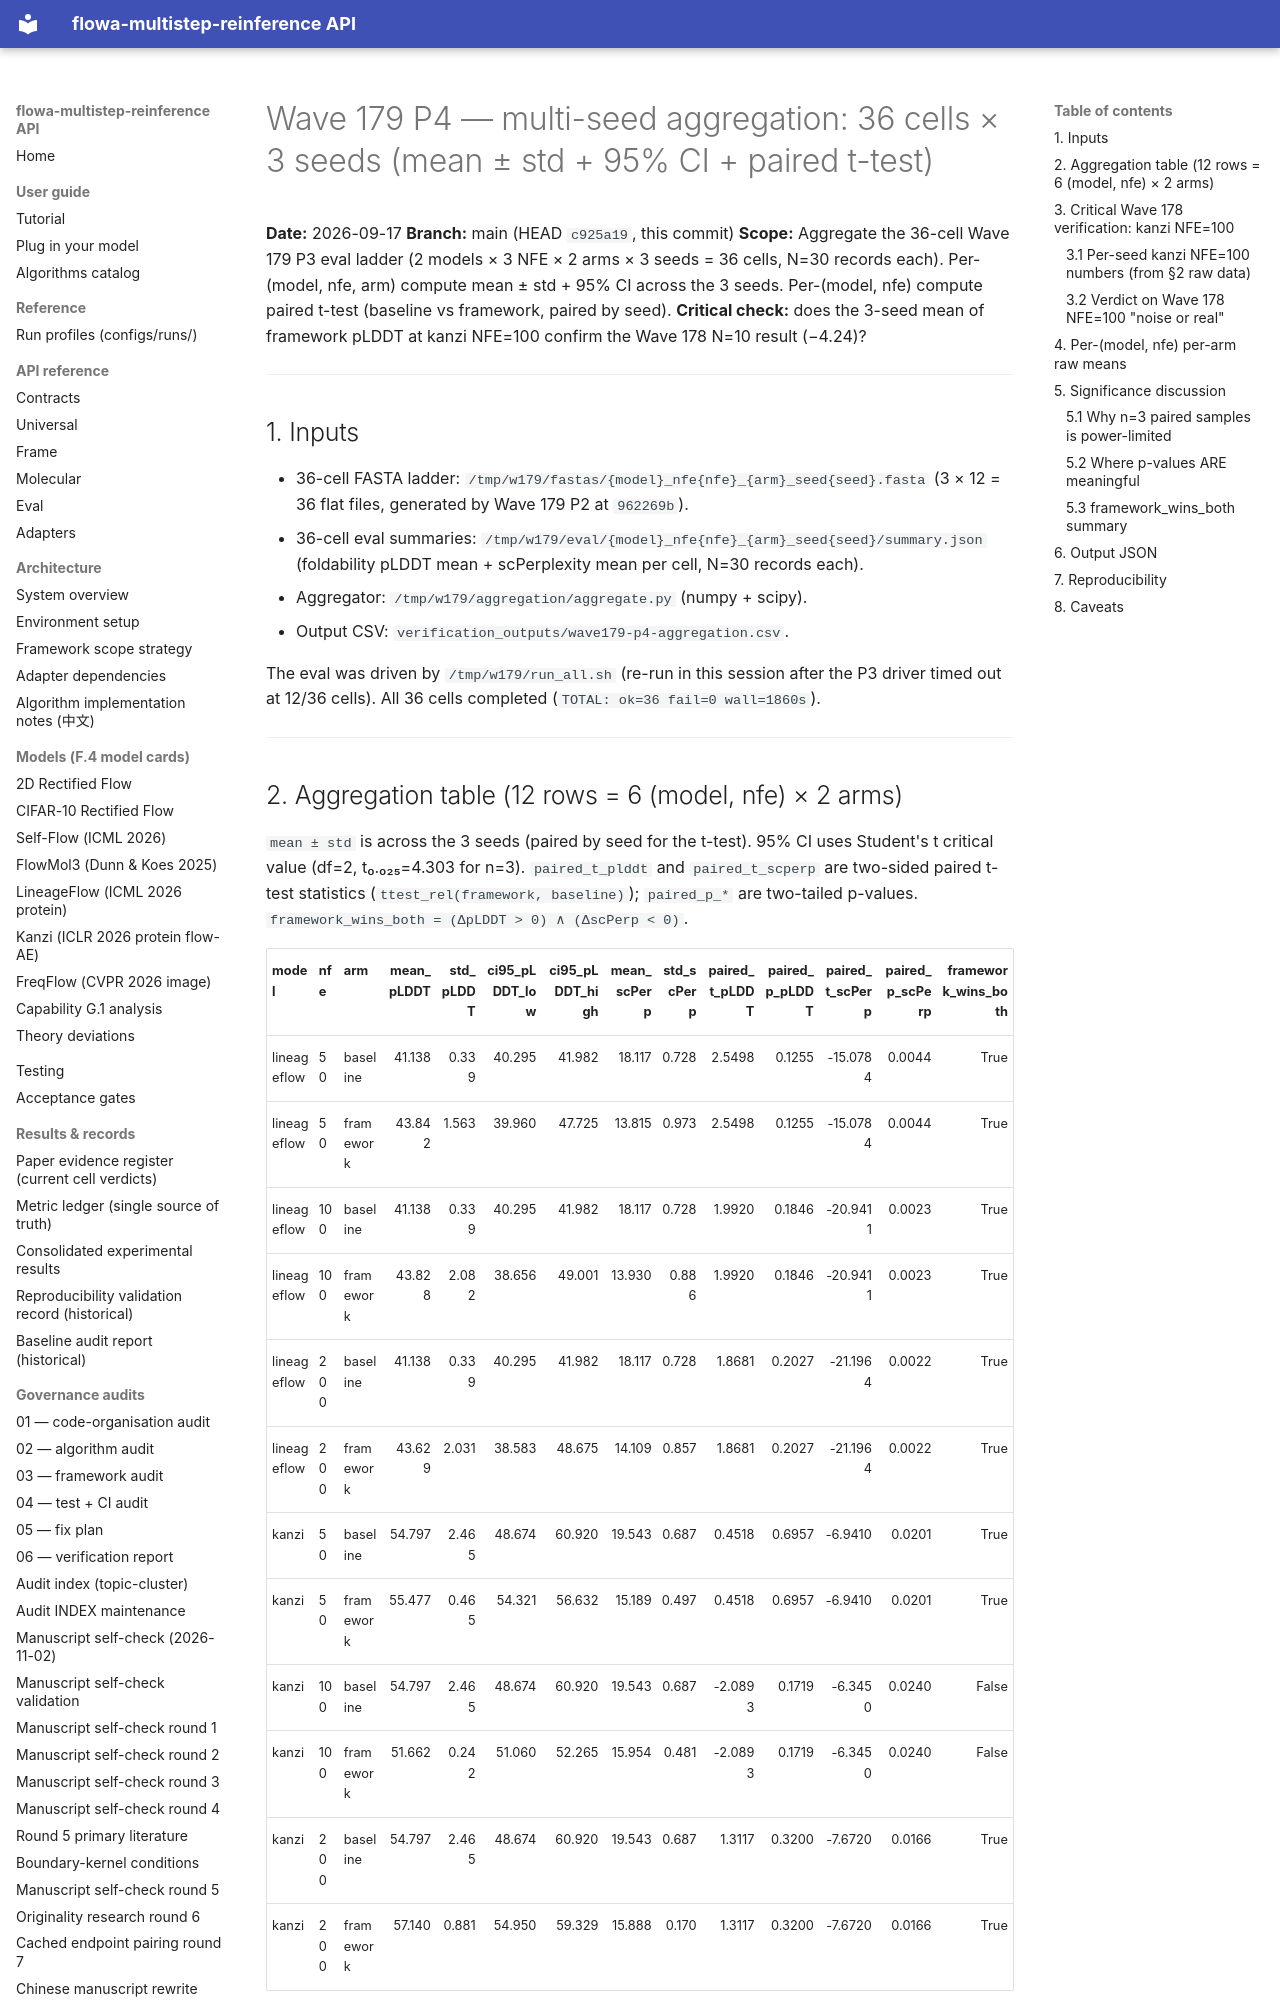

repository: silverenternal/flowa-multistep-reinference · page: audit/sweep_eval/p4-aggregate/index.html · generator: mkdocs

# Wave 179 P4 — multi-seed aggregation: 36 cells × 3 seeds (mean ± std + 95% CI + paired t-test)

**Date:** 2026-09-17
**Branch:** main (HEAD `c925a19`, this commit)
**Scope:** Aggregate the 36-cell Wave 179 P3 eval ladder
(2 models × 3 NFE × 2 arms × 3 seeds = 36 cells, N=30 records each).
Per-(model, nfe, arm) compute mean ± std + 95% CI across the 3 seeds.
Per-(model, nfe) compute paired t-test (baseline vs framework, paired
by seed). **Critical check:** does the 3-seed mean of framework
pLDDT at kanzi NFE=100 confirm the Wave 178 N=10 result (−4.24)?

---

## 1. Inputs

- 36-cell FASTA ladder: `/tmp/w179/fastas/{model}_nfe{nfe}_{arm}_seed{seed}.fasta`
  (3 × 12 = 36 flat files, generated by Wave 179 P2 at `962269b`).
- 36-cell eval summaries: `/tmp/w179/eval/{model}_nfe{nfe}_{arm}_seed{seed}/summary.json`
  (foldability pLDDT mean + scPerplexity mean per cell, N=30 records each).
- Aggregator: `/tmp/w179/aggregation/aggregate.py` (numpy + scipy).
- Output CSV: `verification_outputs/wave179-p4-aggregation.csv`.

The eval was driven by `/tmp/w179/run_all.sh` (re-run in this session after
the P3 driver timed out at 12/36 cells). All 36 cells completed
(`TOTAL: ok=36 fail=0 wall=1860s`).

---
